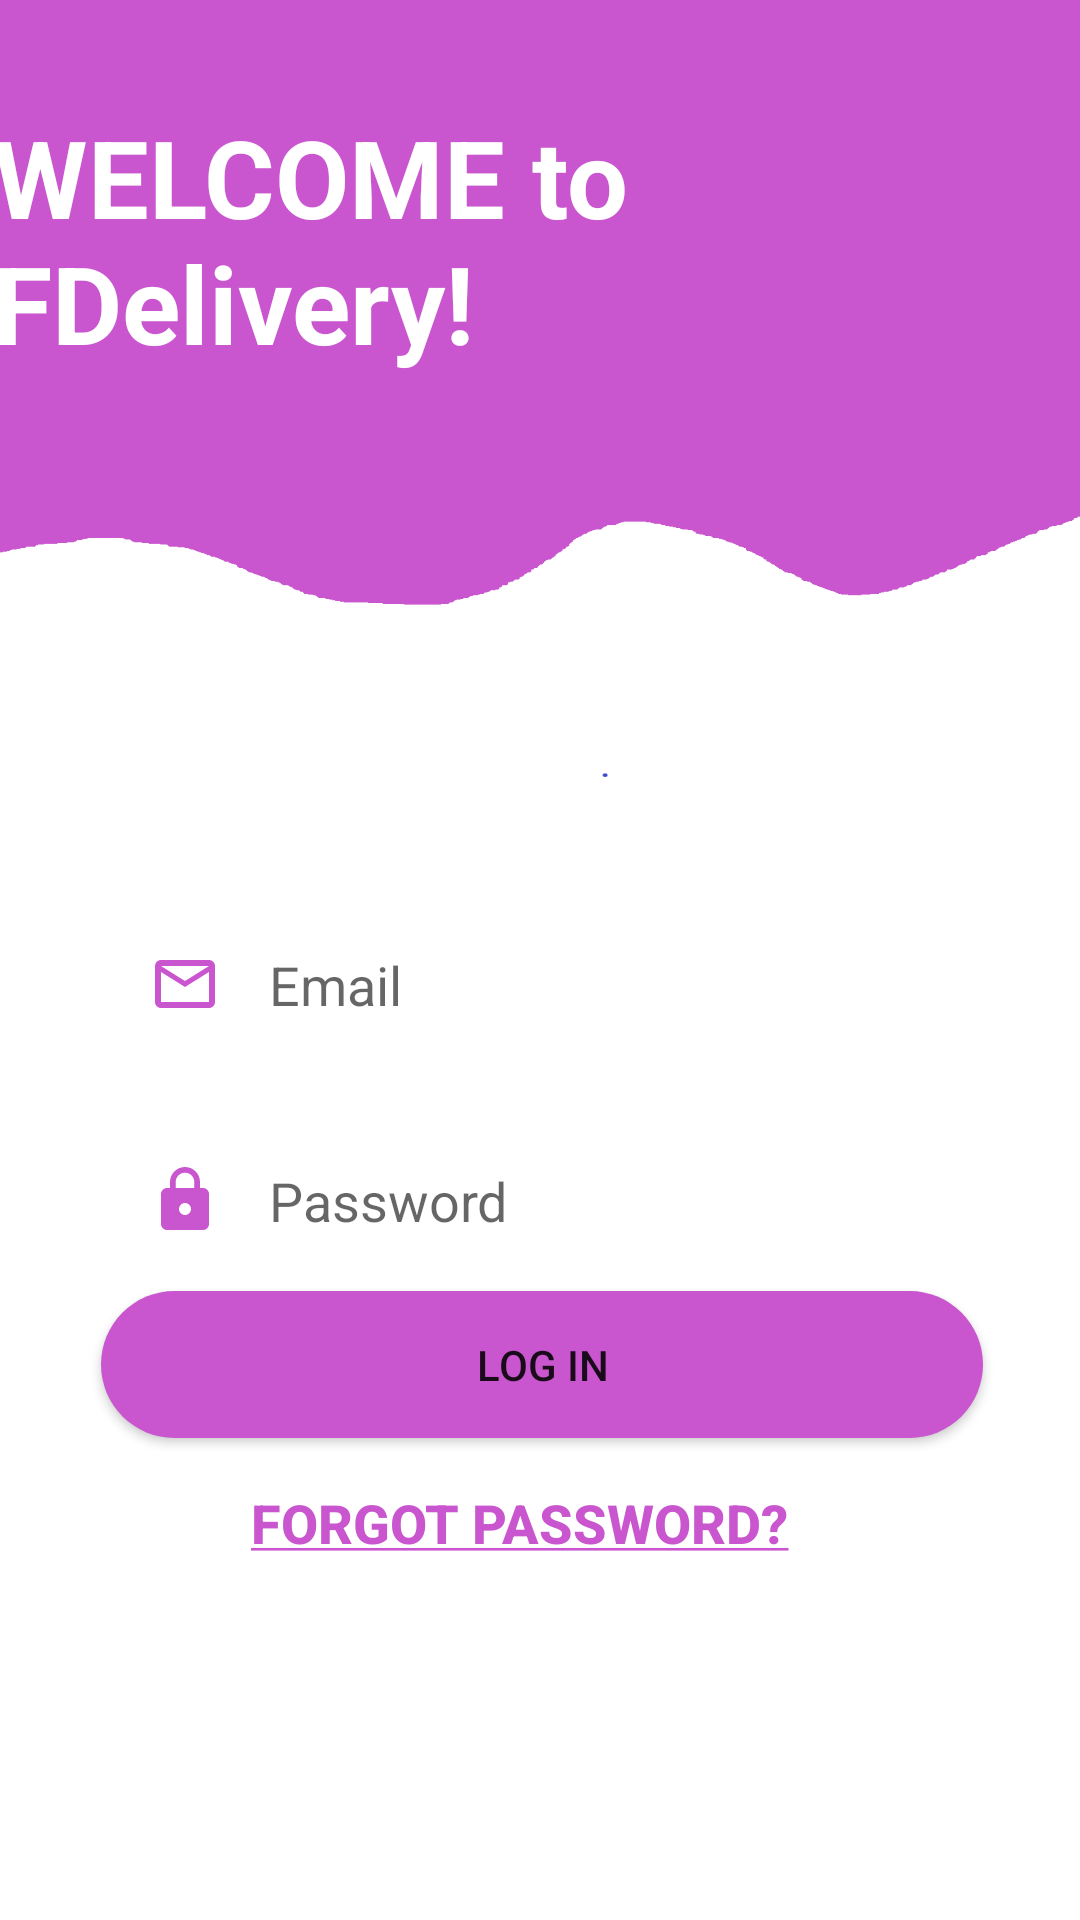

Layout XML and referenced resources for this Android screen:
<!-- AndroidManifest.xml: application theme Theme.Courierapp -->
<!-- res/layout/activity_main.xml -->
<?xml version="1.0" encoding="utf-8"?>
<androidx.constraintlayout.widget.ConstraintLayout xmlns:android="http://schemas.android.com/apk/res/android"
    xmlns:app="http://schemas.android.com/apk/res-auto"
    xmlns:tools="http://schemas.android.com/tools"
    android:layout_width="match_parent"
    android:layout_height="match_parent"
    tools:context=".activities.MainActivity">


    <Button
        android:id="@+id/Connect"
        android:layout_width="294dp"
        android:layout_height="49dp"
        android:background="@drawable/round_buttom"
        android:text="@string/Connect"
        android:textColorLink="#FFFFFF"
        app:backgroundTint="#c956ce"
        app:layout_constraintBottom_toBottomOf="parent"
        app:layout_constraintEnd_toEndOf="parent"
        app:layout_constraintHorizontal_bias="0.512"
        app:layout_constraintStart_toStartOf="parent"
        app:layout_constraintTop_toTopOf="parent"
        app:layout_constraintVertical_bias="0.728" />

    <EditText
        android:id="@+id/Email"
        android:layout_width="wrap_content"
        android:layout_height="wrap_content"
        android:background="@drawable/round_border"
        android:drawableStart="@drawable/ic_baseline_mail_outline_24"
        android:drawableLeft="@drawable/ic_baseline_mail_outline_24"
        android:drawablePadding="16dp"
        android:ems="14"
        android:hint="@string/Email"
        android:inputType="textEmailAddress"
        android:padding="16dp"
        android:textColor="#040404"
        app:layout_constraintBottom_toBottomOf="parent"
        app:layout_constraintEnd_toEndOf="parent"
        app:layout_constraintHorizontal_bias="0.508"
        app:layout_constraintStart_toStartOf="parent"
        app:layout_constraintTop_toTopOf="parent"
        app:layout_constraintVertical_bias="0.514" />

    <EditText
        android:id="@+id/Password"
        android:layout_width="wrap_content"
        android:layout_height="wrap_content"
        android:background="@drawable/round_border"
        android:drawableStart="@drawable/ic_baseline_lock_24"
        android:drawableLeft="@drawable/ic_baseline_lock_24"
        android:drawablePadding="16dp"
        android:ems="14"
        android:hint="@string/Password"
        android:inputType="textPassword"
        android:padding="16dp"
        android:textColor="#040404"
        app:layout_constraintBottom_toBottomOf="parent"
        app:layout_constraintEnd_toEndOf="parent"
        app:layout_constraintHorizontal_bias="0.508"
        app:layout_constraintStart_toStartOf="parent"
        app:layout_constraintTop_toBottomOf="@+id/Email"
        app:layout_constraintVertical_bias="0.069" />

    <TextView
        android:id="@+id/forgotPass"
        android:layout_width="193dp"
        android:layout_height="46dp"
        android:layout_marginTop="16dp"
        android:clickable="true"
        android:text="@string/forgetPass"
        android:textAppearance="@style/TextAppearance.AppCompat.Body2"
        android:textColor="#C956CE"
        android:textColorLink="#C956CE"
        android:textSize="18sp"
        android:textStyle="bold"
        app:drawableTint="#C956CE"
        app:layout_constraintEnd_toEndOf="parent"
        app:layout_constraintStart_toStartOf="parent"
        app:layout_constraintTop_toBottomOf="@+id/Connect" />

    <TextView
        android:id="@+id/newCourier"
        android:layout_width="wrap_content"
        android:layout_height="wrap_content"
        android:layout_marginTop="128dp"
        android:layout_marginBottom="17dp"
        android:clickable="true"
        android:text="@string/newCourier"
        android:textColor="#C956CE"
        android:textSize="18sp"
        android:textStyle="bold"
        app:layout_constraintBottom_toBottomOf="parent"
        app:layout_constraintEnd_toEndOf="parent"
        app:layout_constraintStart_toStartOf="parent"
        app:layout_constraintTop_toTopOf="@+id/forgotPass" />

    <View
        android:id="@+id/view"
        android:layout_width="479dp"
        android:layout_height="205dp"
        android:layout_marginBottom="12dp"
        android:background="#C956CE"
        app:layout_constraintBottom_toTopOf="@+id/Password"
        app:layout_constraintEnd_toEndOf="parent"
        app:layout_constraintHorizontal_bias="0.044"
        app:layout_constraintStart_toStartOf="parent"
        app:layout_constraintTop_toTopOf="parent"
        app:layout_constraintVertical_bias="0.0" />

    <View
        android:id="@+id/view2"
        android:layout_width="437dp"
        android:layout_height="150dp"
        android:background="@drawable/wave"
        app:layout_constraintBottom_toBottomOf="parent"
        app:layout_constraintEnd_toEndOf="parent"
        app:layout_constraintHorizontal_bias="0.571"
        app:layout_constraintStart_toStartOf="parent"
        app:layout_constraintTop_toTopOf="parent"
        app:layout_constraintVertical_bias="0.282" />

    <TextView
        android:id="@+id/textView2"
        android:layout_width="wrap_content"
        android:layout_height="wrap_content"
        android:text="WELCOME to FDelivery!"
        android:textColor="#ffffff"
        android:textSize="36sp"
        android:textStyle="bold"
        app:layout_constraintBottom_toTopOf="@+id/view2"
        app:layout_constraintEnd_toEndOf="parent"
        app:layout_constraintHorizontal_bias="0.483"
        app:layout_constraintStart_toStartOf="@+id/view"
        app:layout_constraintTop_toTopOf="parent"
        app:layout_constraintVertical_bias="0.724" />

    <ImageView
        android:id="@+id/imageView4"
        android:layout_width="73dp"
        android:layout_height="62dp"
        app:layout_constraintBottom_toBottomOf="@+id/newCourier"
        app:layout_constraintEnd_toEndOf="parent"
        app:layout_constraintHorizontal_bias="0.86"
        app:layout_constraintStart_toStartOf="parent"
        app:layout_constraintTop_toTopOf="parent"
        app:layout_constraintVertical_bias="0.219"
        app:srcCompat="@drawable/deliveryman"
        tools:ignore="MissingConstraints" />

</androidx.constraintlayout.widget.ConstraintLayout>
<!-- resources referenced by this layout -->
<resources>
  <!-- drawable ic_baseline_lock_24 (drawable) -->
  <vector android:height="24dp" android:tint="#C956CE"
      android:viewportHeight="24" android:viewportWidth="24"
      android:width="24dp" xmlns:android="http://schemas.android.com/apk/res/android">
      <path android:fillColor="@android:color/white" android:pathData="M18,8h-1L17,6c0,-2.76 -2.24,-5 -5,-5S7,3.24 7,6v2L6,8c-1.1,0 -2,0.9 -2,2v10c0,1.1 0.9,2 2,2h12c1.1,0 2,-0.9 2,-2L20,10c0,-1.1 -0.9,-2 -2,-2zM12,17c-1.1,0 -2,-0.9 -2,-2s0.9,-2 2,-2 2,0.9 2,2 -0.9,2 -2,2zM15.1,8L8.9,8L8.9,6c0,-1.71 1.39,-3.1 3.1,-3.1 1.71,0 3.1,1.39 3.1,3.1v2z"/>
  </vector>
  <!-- drawable ic_baseline_mail_outline_24 (drawable) -->
  <vector android:height="24dp" android:tint="#C956CE"
      android:viewportHeight="24" android:viewportWidth="24"
      android:width="24dp" xmlns:android="http://schemas.android.com/apk/res/android">
      <path android:fillColor="@android:color/white" android:pathData="M20,4L4,4c-1.1,0 -1.99,0.9 -1.99,2L2,18c0,1.1 0.9,2 2,2h16c1.1,0 2,-0.9 2,-2L22,6c0,-1.1 -0.9,-2 -2,-2zM20,18L4,18L4,8l8,5 8,-5v10zM12,11L4,6h16l-8,5z"/>
  </vector>
  <!-- drawable round_buttom (drawable) -->
  <?xml version="1.0" encoding="utf-8"?>
  <shape xmlns:android="http://schemas.android.com/apk/res/android">
   <solid android:color="@color/purple_200"/>
     <corners android:radius="100dp"/>
  
  </shape>
  <!-- drawable wave: png bitmap (drawable-v24, 6703 bytes) -->
  <string name="Connect">LOG IN</string>
  <string name="Email">Email</string>
  <string name="Password">Password</string>
  <string name="forgetPass"><u>FORGOT PASSWORD?</u></string>
  <string name="newCourier">New User? Register Now</string>
  <style name="Theme.Courierapp" parent="Theme.MaterialComponents.DayNight.NoActionBar">
          
          <item name="colorPrimary">@color/purple_500</item>
          <item name="colorPrimaryVariant">@color/purple_200</item>
          <item name="colorOnPrimary">@color/white</item>
          
          <item name="colorSecondary">@color/teal_200</item>
          <item name="colorSecondaryVariant">@color/teal_700</item>
          <item name="colorOnSecondary">@color/black</item>
          
          <item name="android:statusBarColor" tools:targetApi="l">?attr/colorPrimaryVariant</item>
          
      </style>
  <color name="purple_200">#c956ce</color>
  <color name="purple_500">#FF6200EE</color>
  <color name="white">#FFFFFFFF</color>
  <color name="teal_200">#FF03DAC5</color>
  <color name="teal_700">#FF018786</color>
  <color name="black">#FF000000</color>
</resources>
